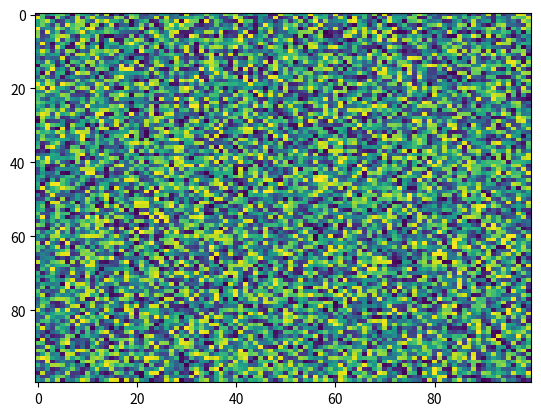

Generate this figure with matplotlib:
import matplotlib.pyplot as plt
import numpy as np
X = np.random.rand(100, 100)
plt.imshow(X, 'viridis', None, filterrad=4.0, alpha=None, interpolation='nearest', aspect='auto', interpolation_stage=None)
